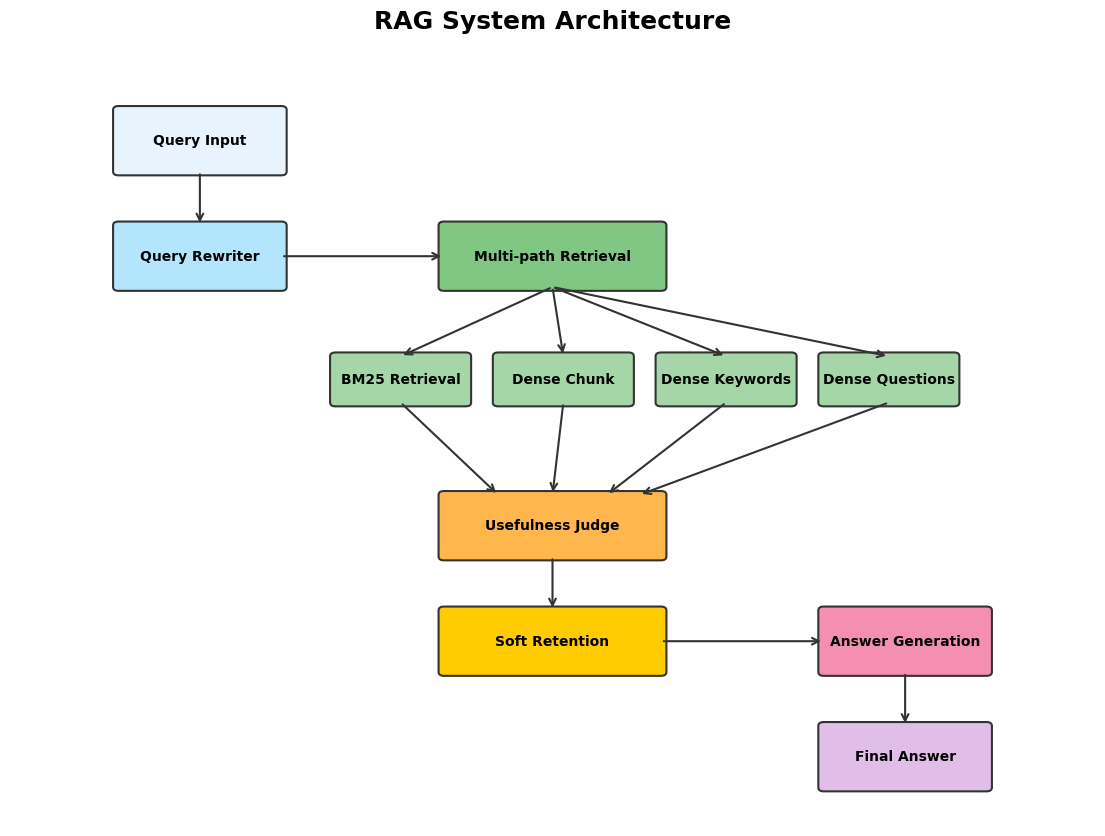

This figure's Python source: (Note: this script raises an exception after producing the figure.)
"""
Visualization Utilities for RAG System Evaluation Results
Common plotting functions and configurations for generating charts
"""

import matplotlib.pyplot as plt
import seaborn as sns
import numpy as np
import pandas as pd
from typing import Dict, List, Any, Optional, Tuple
import matplotlib.patches as mpatches
from matplotlib.patches import FancyBboxPatch
import warnings
warnings.filterwarnings('ignore')


class RAGVisualizer:
    """Visualization utilities for RAG evaluation results"""
    
    def __init__(self, output_dir: str = "/home/pushihao/RAG/Reports/docs/pics"):
        self.output_dir = output_dir
        self.setup_style()
        
    def setup_style(self):
        """Setup matplotlib and seaborn styles"""
        # Set style
        plt.style.use('default')
        sns.set_palette("husl")
        
        # Configure matplotlib for better appearance
        plt.rcParams.update({
            'figure.figsize': (12, 8),
            'figure.dpi': 300,
            'savefig.dpi': 300,
            'savefig.bbox': 'tight',
            'savefig.format': 'png',
            'font.size': 12,
            'axes.titlesize': 14,
            'axes.labelsize': 12,
            'xtick.labelsize': 10,
            'ytick.labelsize': 10,
            'legend.fontsize': 10,
            'figure.titlesize': 16,
            'axes.grid': True,
            'grid.alpha': 0.3,
            'axes.spines.top': False,
            'axes.spines.right': False,
        })
        
        # Color palette for consistency
        self.colors = {
            'primary': '#2E86AB',
            'secondary': '#A23B72',
            'accent': '#F18F01',
            'success': '#C73E1D',
            'info': '#5D737E',
            'light': '#F5F5F5',
            'dark': '#2C3E50'
        }
        
        # Color schemes for different chart types
        self.color_schemes = {
            'ablation': ['#2E86AB', '#A23B72', '#F18F01', '#C73E1D', '#5D737E', '#8B5A3C', '#6A994E'],
            'datasets': ['#FF6B6B', '#4ECDC4', '#45B7D1', '#96CEB4'],
            'comparison': ['#3498DB', '#E74C3C'],
            'heatmap': 'RdYlBu_r'
        }
    
    def save_figure(self, filename: str, fig: Optional[plt.Figure] = None):
        """Save figure with consistent settings"""
        import os
        os.makedirs(self.output_dir, exist_ok=True)
        
        filepath = os.path.join(self.output_dir, filename)
        
        if fig is None:
            plt.savefig(filepath, dpi=300, bbox_inches='tight', facecolor='white')
        else:
            fig.savefig(filepath, dpi=300, bbox_inches='tight', facecolor='white')
        
        print(f"Saved: {filepath}")
    
    def create_grouped_bar_chart(self, data: pd.DataFrame, x_col: str, y_cols: List[str], 
                                title: str, xlabel: str, ylabel: str, 
                                labels: Optional[Dict[str, str]] = None,
                                colors: Optional[List[str]] = None,
                                figsize: Tuple[int, int] = (12, 8)) -> plt.Figure:
        """Create a grouped bar chart"""
        fig, ax = plt.subplots(figsize=figsize)
        
        if colors is None:
            colors = self.color_schemes['ablation'][:len(y_cols)]
        
        x = np.arange(len(data))
        width = 0.8 / len(y_cols)
        
        for i, col in enumerate(y_cols):
            label = labels.get(col, col) if labels else col
            ax.bar(x + i * width - width * (len(y_cols) - 1) / 2, 
                   data[col], width, label=label, color=colors[i % len(colors)])
        
        ax.set_xlabel(xlabel)
        ax.set_ylabel(ylabel)
        ax.set_title(title, fontweight='bold', pad=20)
        ax.set_xticks(x)
        ax.set_xticklabels(data[x_col], rotation=45, ha='right')
        ax.legend()
        ax.grid(True, alpha=0.3)
        
        plt.tight_layout()
        return fig
    
    def create_heatmap(self, data: pd.DataFrame, title: str, 
                      xlabel: str, ylabel: str,
                      figsize: Tuple[int, int] = (10, 8),
                      annot: bool = True, fmt: str = '.2f') -> plt.Figure:
        """Create a heatmap"""
        fig, ax = plt.subplots(figsize=figsize)
        
        sns.heatmap(data, annot=annot, fmt=fmt, cmap=self.color_schemes['heatmap'],
                   center=0.5, square=True, ax=ax, cbar_kws={'shrink': 0.8})
        
        ax.set_title(title, fontweight='bold', pad=20)
        ax.set_xlabel(xlabel)
        ax.set_ylabel(ylabel)
        
        plt.tight_layout()
        return fig
    
    def create_radar_chart(self, data: Dict[str, List[float]], labels: List[str],
                          title: str, figsize: Tuple[int, int] = (10, 10)) -> plt.Figure:
        """Create a radar chart"""
        fig, ax = plt.subplots(figsize=figsize, subplot_kw=dict(projection='polar'))
        
        angles = np.linspace(0, 2 * np.pi, len(labels), endpoint=False).tolist()
        angles += angles[:1]  # Complete the circle
        
        colors = self.color_schemes['comparison']
        
        for i, (name, values) in enumerate(data.items()):
            values += values[:1]  # Complete the circle
            ax.plot(angles, values, 'o-', linewidth=2, label=name, color=colors[i % len(colors)])
            ax.fill(angles, values, alpha=0.25, color=colors[i % len(colors)])
        
        ax.set_xticks(angles[:-1])
        ax.set_xticklabels(labels)
        ax.set_ylim(0, 1)
        ax.set_title(title, fontweight='bold', pad=30)
        ax.legend(loc='upper right', bbox_to_anchor=(1.3, 1.0))
        ax.grid(True)
        
        plt.tight_layout()
        return fig
    
    def create_dashboard(self, data: Dict[str, Any], title: str,
                        figsize: Tuple[int, int] = (16, 12)) -> plt.Figure:
        """Create a comprehensive dashboard"""
        fig = plt.figure(figsize=figsize)
        gs = fig.add_gridspec(3, 3, hspace=0.3, wspace=0.3)
        
        # Main title
        fig.suptitle(title, fontsize=20, fontweight='bold', y=0.95)
        
        return fig
    
    def create_line_chart(self, data: pd.DataFrame, x_col: str, y_cols: List[str],
                         title: str, xlabel: str, ylabel: str,
                         labels: Optional[Dict[str, str]] = None,
                         figsize: Tuple[int, int] = (12, 8)) -> plt.Figure:
        """Create a line chart"""
        fig, ax = plt.subplots(figsize=figsize)
        
        colors = self.color_schemes['ablation']
        
        for i, col in enumerate(y_cols):
            label = labels.get(col, col) if labels else col
            ax.plot(data[x_col], data[col], marker='o', linewidth=2, 
                   label=label, color=colors[i % len(colors)])
        
        ax.set_xlabel(xlabel)
        ax.set_ylabel(ylabel)
        ax.set_title(title, fontweight='bold', pad=20)
        ax.legend()
        ax.grid(True, alpha=0.3)
        
        plt.tight_layout()
        return fig
    
    def create_box_plot(self, data: List[List[float]], labels: List[str],
                       title: str, xlabel: str, ylabel: str,
                       figsize: Tuple[int, int] = (12, 8)) -> plt.Figure:
        """Create a box plot"""
        fig, ax = plt.subplots(figsize=figsize)
        
        bp = ax.boxplot(data, labels=labels, patch_artist=True)
        
        colors = self.color_schemes['datasets']
        for patch, color in zip(bp['boxes'], colors):
            patch.set_facecolor(color)
            patch.set_alpha(0.7)
        
        ax.set_xlabel(xlabel)
        ax.set_ylabel(ylabel)
        ax.set_title(title, fontweight='bold', pad=20)
        ax.grid(True, alpha=0.3)
        
        plt.tight_layout()
        return fig
    
    def create_stacked_bar_chart(self, data: pd.DataFrame, x_col: str, y_cols: List[str],
                                title: str, xlabel: str, ylabel: str,
                                labels: Optional[Dict[str, str]] = None,
                                figsize: Tuple[int, int] = (12, 8)) -> plt.Figure:
        """Create a stacked bar chart"""
        fig, ax = plt.subplots(figsize=figsize)
        
        colors = self.color_schemes['ablation'][:len(y_cols)]
        
        bottom = np.zeros(len(data))
        
        for i, col in enumerate(y_cols):
            label = labels.get(col, col) if labels else col
            ax.bar(data[x_col], data[col], bottom=bottom, 
                   label=label, color=colors[i])
            bottom += data[col]
        
        ax.set_xlabel(xlabel)
        ax.set_ylabel(ylabel)
        ax.set_title(title, fontweight='bold', pad=20)
        ax.legend()
        ax.grid(True, alpha=0.3)
        
        plt.xticks(rotation=45, ha='right')
        plt.tight_layout()
        return fig
    
    def add_value_labels(self, ax, bars, format_str: str = '{:.1%}'):
        """Add value labels on top of bars"""
        for bar in bars:
            height = bar.get_height()
            if height > 0:
                ax.text(bar.get_x() + bar.get_width()/2., height,
                       format_str.format(height),
                       ha='center', va='bottom', fontsize=9)
    
    def create_comparison_bars(self, data: Dict[str, float], title: str,
                              xlabel: str, ylabel: str,
                              figsize: Tuple[int, int] = (10, 6)) -> plt.Figure:
        """Create simple comparison bar chart"""
        fig, ax = plt.subplots(figsize=figsize)
        
        names = list(data.keys())
        values = list(data.values())
        colors = self.color_schemes['comparison'][:len(names)]
        
        bars = ax.bar(names, values, color=colors)
        self.add_value_labels(ax, bars)
        
        ax.set_xlabel(xlabel)
        ax.set_ylabel(ylabel)
        ax.set_title(title, fontweight='bold', pad=20)
        ax.grid(True, alpha=0.3)
        
        plt.xticks(rotation=45, ha='right')
        plt.tight_layout()
        return fig
    
    def create_metric_summary_box(self, ax, title: str, metrics: Dict[str, float],
                                 position: Tuple[float, float, float, float]):
        """Create a summary box with key metrics"""
        x, y, width, height = position
        
        # Create fancy box
        box = FancyBboxPatch((x, y), width, height,
                           boxstyle="round,pad=0.02",
                           facecolor=self.colors['light'],
                           edgecolor=self.colors['primary'],
                           linewidth=2)
        ax.add_patch(box)
        
        # Add title
        ax.text(x + width/2, y + height - 0.05, title,
               ha='center', va='top', fontsize=12, fontweight='bold')
        
        # Add metrics
        y_pos = y + height - 0.15
        for metric, value in metrics.items():
            if isinstance(value, float):
                text = f"{metric}: {value:.1%}" if value <= 1 else f"{metric}: {value:.2f}"
            else:
                text = f"{metric}: {value}"
            ax.text(x + 0.02, y_pos, text, ha='left', va='top', fontsize=10)
            y_pos -= 0.08


def create_architecture_diagram():
    """Create RAG system architecture diagram"""
    fig, ax = plt.subplots(figsize=(14, 10))
    ax.set_xlim(0, 10)
    ax.set_ylim(0, 10)
    ax.axis('off')
    
    # Define components and their positions
    components = {
        'Query Input': (1, 8.5, 1.5, 0.8),
        'Query Rewriter': (1, 7, 1.5, 0.8),
        'Multi-path Retrieval': (4, 7, 2, 0.8),
        'BM25 Retrieval': (3, 5.5, 1.2, 0.6),
        'Dense Chunk': (4.5, 5.5, 1.2, 0.6),
        'Dense Keywords': (6, 5.5, 1.2, 0.6),
        'Dense Questions': (7.5, 5.5, 1.2, 0.6),
        'Usefulness Judge': (4, 3.5, 2, 0.8),
        'Soft Retention': (4, 2, 2, 0.8),
        'Answer Generation': (7.5, 2, 1.5, 0.8),
        'Final Answer': (7.5, 0.5, 1.5, 0.8)
    }
    
    # Colors for different component types
    colors = {
        'Query Input': '#E8F4FD',
        'Query Rewriter': '#B3E5FC',
        'Multi-path Retrieval': '#81C784',
        'BM25 Retrieval': '#A5D6A7',
        'Dense Chunk': '#A5D6A7',
        'Dense Keywords': '#A5D6A7',
        'Dense Questions': '#A5D6A7',
        'Usefulness Judge': '#FFB74D',
        'Soft Retention': '#FFCC02',
        'Answer Generation': '#F48FB1',
        'Final Answer': '#E1BEE7'
    }
    
    # Draw components
    for name, (x, y, w, h) in components.items():
        rect = FancyBboxPatch((x, y), w, h,
                            boxstyle="round,pad=0.05",
                            facecolor=colors.get(name, '#F5F5F5'),
                            edgecolor='#333333',
                            linewidth=1.5)
        ax.add_patch(rect)
        
        # Add text
        ax.text(x + w/2, y + h/2, name, ha='center', va='center',
               fontsize=10, fontweight='bold', wrap=True)
    
    # Draw arrows to show flow
    arrows = [
        ((1.75, 8.5), (1.75, 7.8)),  # Query Input -> Query Rewriter
        ((2.5, 7.4), (4, 7.4)),      # Query Rewriter -> Multi-path
        ((5, 7), (3.6, 6.1)),        # Multi-path -> BM25
        ((5, 7), (5.1, 6.1)),        # Multi-path -> Dense Chunk
        ((5, 7), (6.6, 6.1)),        # Multi-path -> Dense Keywords
        ((5, 7), (8.1, 6.1)),        # Multi-path -> Dense Questions
        ((3.6, 5.5), (4.5, 4.3)),    # BM25 -> Usefulness
        ((5.1, 5.5), (5, 4.3)),      # Dense Chunk -> Usefulness
        ((6.6, 5.5), (5.5, 4.3)),    # Dense Keywords -> Usefulness
        ((8.1, 5.5), (5.8, 4.3)),    # Dense Questions -> Usefulness
        ((5, 3.5), (5, 2.8)),        # Usefulness -> Soft Retention
        ((6, 2.4), (7.5, 2.4)),      # Soft Retention -> Generation
        ((8.25, 2), (8.25, 1.3))     # Generation -> Final Answer
    ]
    
    for (x1, y1), (x2, y2) in arrows:
        ax.annotate('', xy=(x2, y2), xytext=(x1, y1),
                   arrowprops=dict(arrowstyle='->', lw=1.5, color='#333333'))
    
    ax.set_title('RAG System Architecture', fontsize=18, fontweight='bold', pad=20)
    
    return fig


if __name__ == "__main__":
    # Test visualization utilities
    visualizer = RAGVisualizer()
    
    # Test architecture diagram
    fig = create_architecture_diagram()
    visualizer.save_figure('test_architecture.png', fig)
    plt.close(fig)
    
    print("Visualization utilities created successfully!")
